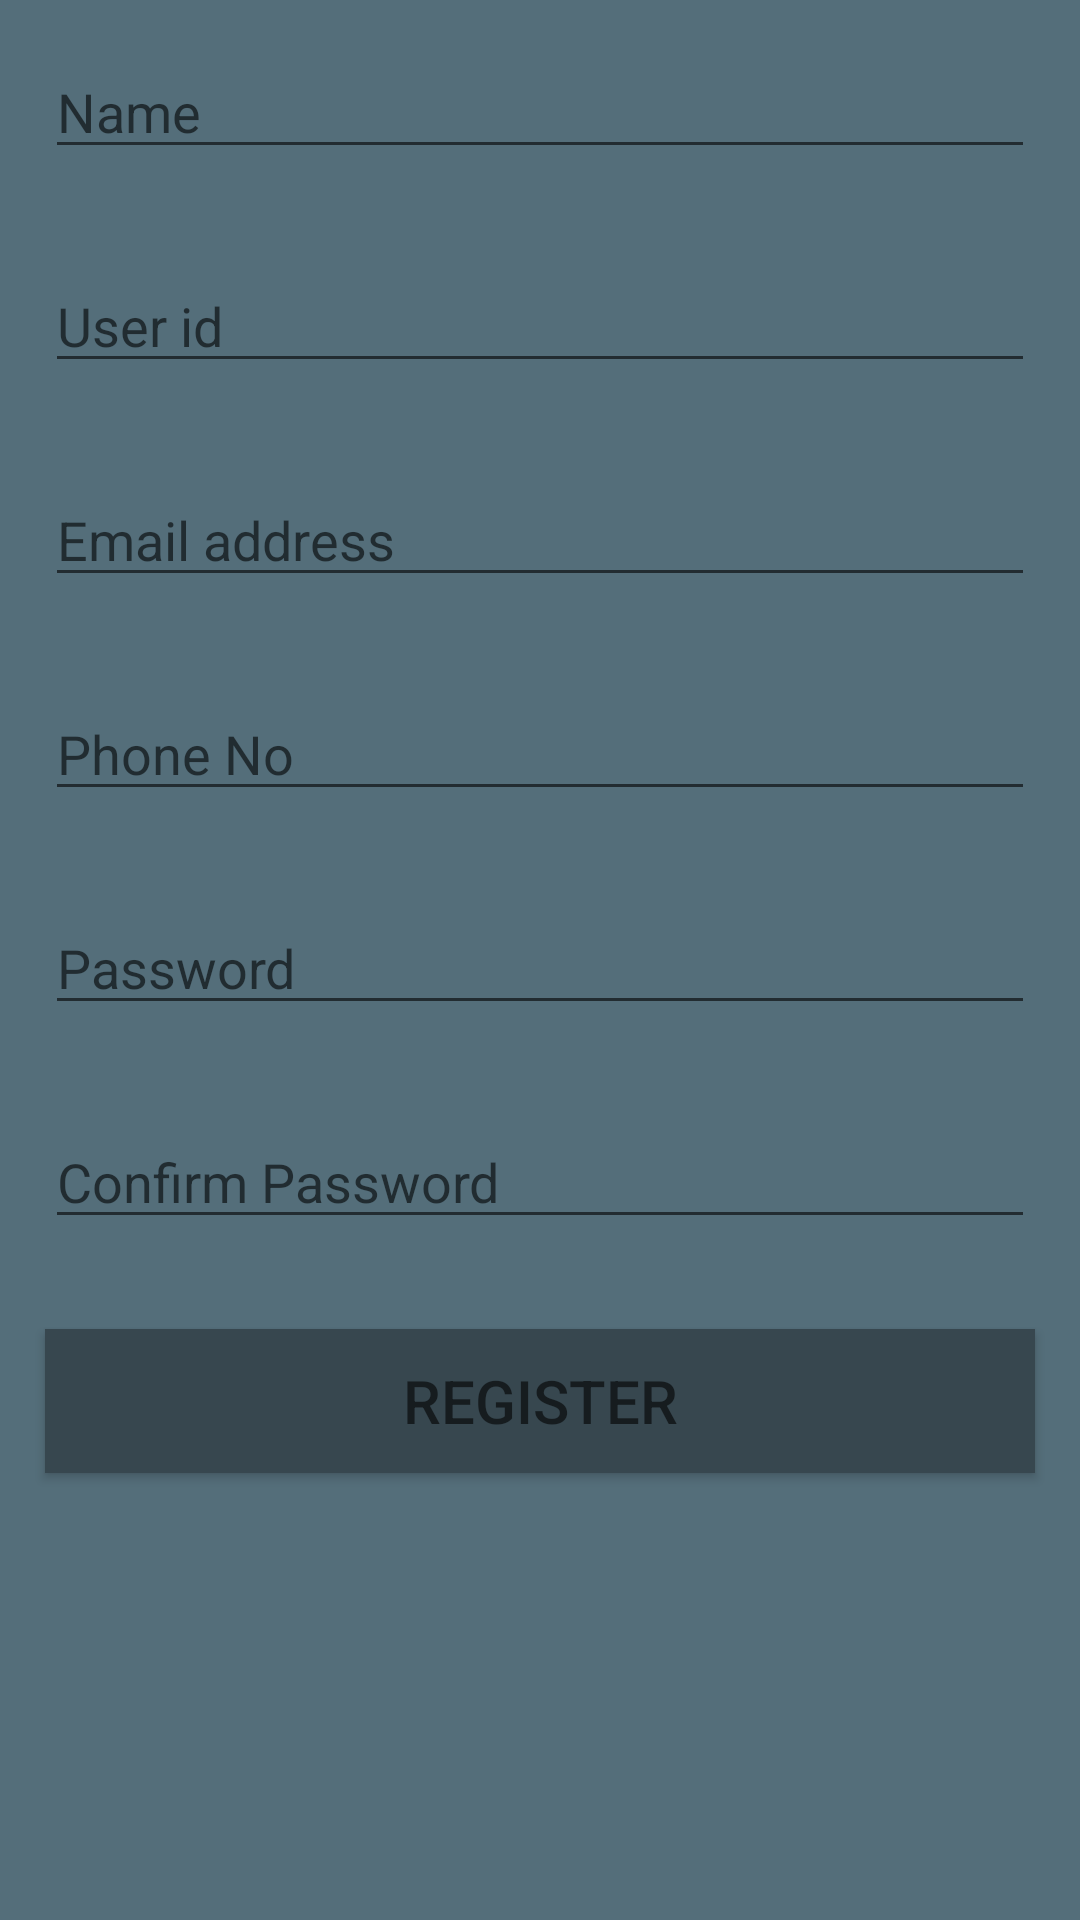

This screen was rendered from an Android layout file. Write that file and the resources it references.
<!-- AndroidManifest.xml: activity theme AppTheme.NoActionBar -->
<!-- res/layout/register.xml -->
<LinearLayout
    xmlns:android="http://schemas.android.com/apk/res/android"
    xmlns:app="http://schemas.android.com/apk/res-auto"
    xmlns:tools="http://schemas.android.com/tools"
    android:layout_width="match_parent"
    android:layout_height="match_parent"
    android:fitsSystemWindows="true"
    android:background="@color/colorBackground"
    tools:context="com.artgram.artgram.MainActivity"
    android:orientation="vertical">



    <EditText
        android:layout_width="match_parent"
        android:layout_height="wrap_content"
        android:id="@+id/name"
        android:layout_margin="15dp"

        android:hint="Name"
        android:layout_gravity="center_horizontal"/>

    <EditText
        android:layout_width="match_parent"
        android:layout_height="wrap_content"
        android:id="@+id/userId"
        android:layout_margin="15dp"

        android:hint="User id"
        android:layout_gravity="center_horizontal"/>

    <EditText
        android:layout_width="match_parent"
        android:layout_height="wrap_content"
        android:inputType="textEmailAddress"
        android:hint="Email address"
        android:layout_margin="15dp"


        android:ems="10"
        android:id="@+id/emailAddress"/>

    <EditText
        android:layout_width="match_parent"
        android:hint="Phone No"
        android:layout_margin="15dp"

        android:layout_height="wrap_content"
        android:id="@+id/phoneNo"/>

    <EditText
        android:layout_width="match_parent"
        android:hint="Password"
        android:layout_height="wrap_content"
        android:inputType="textPassword"
        android:ems="10"
        android:id="@+id/password"
        android:layout_margin="15dp"

        android:layout_gravity="center_horizontal"/>

    <EditText
        android:layout_width="match_parent"
        android:hint="Confirm Password"
        android:layout_margin="15dp"

        android:layout_height="wrap_content"
        android:inputType="textPassword"
        android:ems="10"
        android:id="@+id/confirmPassWord"/>



    <Button
        android:layout_width="match_parent"
        android:layout_height="wrap_content"
        android:layout_margin="15dp"
    android:background="@color/colorButton"
        android:hint="REGISTER"
        android:textSize="20dp"
        android:id="@+id/register"
        android:layout_gravity="center_horizontal"/>



</LinearLayout>
<!-- resources referenced by this layout -->
<resources>
  <color name="colorBackground">#546E7A</color>
  <color name="colorButton">#37474F</color>
  <style name="AppTheme.NoActionBar">
          <item name="windowActionBar">false</item>
          <item name="windowNoTitle">true</item>
          <item name="android:windowDrawsSystemBarBackgrounds">true</item>
          <item name="android:statusBarColor">@color/colorStatusBar</item>
      </style>
  <color name="colorStatusBar">#607D8B</color>
</resources>
